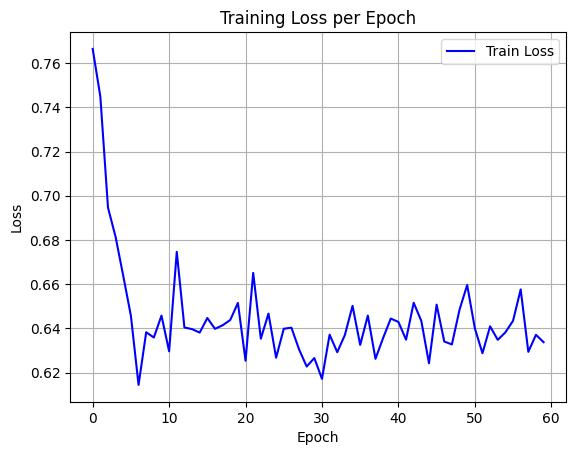

The file beside this chart, header and first rows:
epoch, train_loss
0, 0.7664
1, 0.7449
2, 0.6947
3, 0.6813
4, 0.6637
5, 0.6456
6, 0.6144
7, 0.6382
8, 0.6358
9, 0.6458
10, 0.6296
11, 0.6746
12, 0.6404
13, 0.6396
14, 0.6381
15, 0.6447
16, 0.6398
17, 0.6414
18, 0.6438
19, 0.6515
20, 0.6253
21, 0.6651
22, 0.6353
23, 0.6467
24, 0.6267
25, 0.6398
26, 0.6403
27, 0.6305
28, 0.6227
29, 0.6265
30, 0.6171
31, 0.6371
32, 0.6292
33, 0.637
34, 0.6502
35, 0.6325
36, 0.6458
37, 0.6262
38, 0.6356
39, 0.6444
40, 0.6429
41, 0.6349
42, 0.6516
43, 0.6433
44, 0.6242
45, 0.6507
46, 0.634
47, 0.6327
48, 0.6484
49, 0.6596
50, 0.6401
51, 0.6287
52, 0.6409
53, 0.6348
54, 0.6382
55, 0.6434
56, 0.6576
57, 0.6294
58, 0.6371
59, 0.6337
